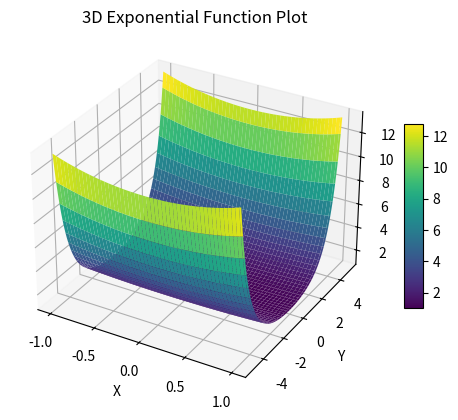

Source code (Python):
import numpy as np
import matplotlib.pyplot as plt

# Create a meshgrid of x and y values
x = np.linspace(-1, 1, 100)
y = np.linspace(-5, 5, 100)
x, y = np.meshgrid(x, y)

# Define the function to plot (exponential)
a = 0.1  # Adjust this value to control the rate of exponential growth
z = np.exp(a * (x**2 + y**2))

# Create a 3D plot
fig = plt.figure()
ax = fig.add_subplot(111, projection='3d')

# Plot the surface
surf = ax.plot_surface(x, y, z, cmap='viridis')

# Add labels and title
ax.set_xlabel('X')
ax.set_ylabel('Y')
ax.set_zlabel('f(x, y)')
ax.set_title('3D Exponential Function Plot')

# Add a colorbar
fig.colorbar(surf, ax=ax, shrink=0.5, aspect=10)

# Show the plot
plt.show()

